2-way image classification set "imgs" from GitHub (gjlahman/Convolutional_Neural_Net); label vocabulary: hot dog, not hot dog.

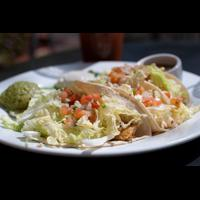
Label: not hot dog

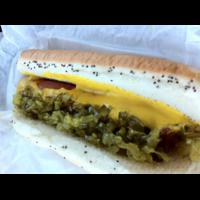
Label: hot dog

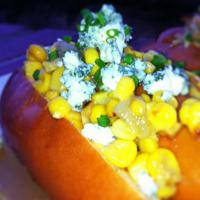
Label: hot dog

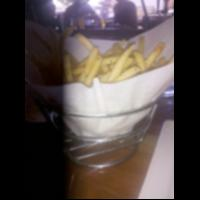
Label: not hot dog

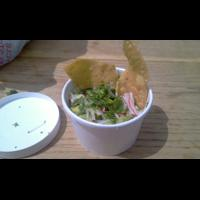
Label: not hot dog

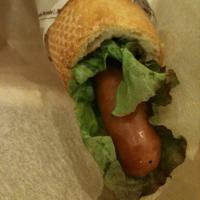
Label: hot dog
